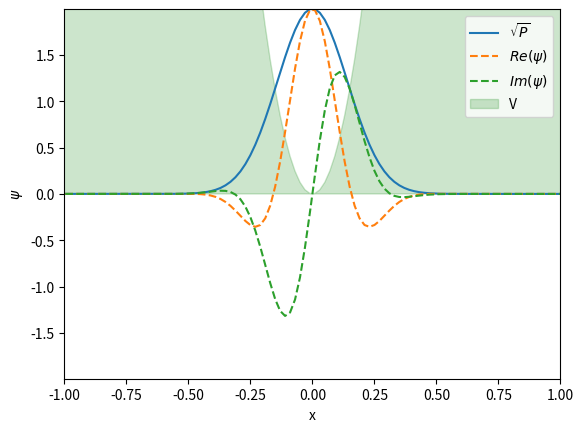

Python code for this plot:
import numpy as np
import matplotlib.pyplot as plt
import matplotlib.animation as anim

##############################################################################################


class Grid1D:
    def __init__(self, domain=(-10.0, 10.0), dx=20/999, **kwargs):
        count = int((domain[1] - domain[0])/dx + 1)
        self.x = np.linspace(domain[0], domain[1], count)
        self.dx = dx
        self.y = np.zeros(count, dtype=complex)

    def __add__(self, other):
        other_y = other.y if isinstance(other, Grid1D) else other
        result = Grid1D(domain=(self.x[0], self.x[-1]), dx=self.dx)
        result.y = self.y + other_y
        return result

    def sec_deriv(self):
        d2ydx2 = np.zeros_like(self.y)
        # central difference for the interior points
        d2ydx2[1:-1] = (self.y[:-2] - 2*self.y[1:-1] + self.y[2:])/(self.dx**2)
        # forward difference for the first point
        d2ydx2[0] = (self.y[2] - 2*self.y[1] + self.y[0])/(self.dx**2)
        # backward difference for the last point
        d2ydx2[-1] = (self.y[-1] - 2*self.y[-2] + self.y[-3])/(self.dx**2)
        return d2ydx2

    def rk4_step(self, dydt, dt, boundary="fixed", *args, **kwargs):
        k1 = dydt(self, *args, **kwargs)
        k2 = dydt(self + k1*dt/2, *args, **kwargs)
        k3 = dydt(self + k2*dt/2, *args, **kwargs)
        k4 = dydt(self + k3*dt, *args, **kwargs)
        self.y += (k1 + 2*k2 + 2*k3 + k4)*dt/6
        if boundary == "fixed":
            self.y[0] = 0
            self.y[-1] = 0
        elif boundary == "periodic":
            pass
        else:
            pass

##############################################################################################


class Particle:
    def __init__(self, mass=1.0, h_bar=1.0, **kwargs):
        self.mass = float(mass)
        self.h_bar = float(h_bar)
        self.psi = Grid1D(**kwargs)
        self.potentials = []
        self.time = 0.0

    def from_initial(func, *args, **kwargs):
        particle = Particle(**kwargs)
        particle.psi.y = func(particle.psi.x, *args, **kwargs)
        particle.normalize()
        return particle

    def add_initial(self, func, *args, **kwargs):
        self.psi.y += func(self.psi.x, *args, **kwargs)
        self.normalize()
        return self

    def add_potential(self, func, period=None, *args, **kwargs):
        def v(t, x): return func(t, x, *args, **kwargs)
        self.potentials.append(v)
        return self

    def total_potential(self):
        V = np.zeros_like(self.psi.x)
        for pot in self.potentials:
            V += pot(self.time, self.psi.x)
        return V

    def normalize(self):
        norm = np.sqrt(np.sum(np.abs(self.psi.y)**2 * self.psi.dx))
        self.psi.y /= norm

    def step(self, dt, **kwargs):
        V = np.zeros_like(self.psi.x)
        for pot in self.potentials:
            V += pot(self.time, self.psi.x)

        def dydt(psi):
            momen = 1j*self.h_bar*psi.sec_deriv()/(2*self.mass)
            pot = 1j*self.total_potential()*psi.y/self.h_bar
            return momen - pot

        self.psi.rk4_step(dydt, dt, **kwargs)
        self.normalize()
        self.time += dt

    def imaginary_step(self, dt, **kwargs):
        pass

    def animate(self, dt=1/3600, anim_length=10, anim_speed=1, x_lim=None, y_lim=None, **kwargs):
        fig = plt.figure("Schrodinger Simulation")
        ax = fig.add_subplot()

        mag_line, = ax.plot(self.psi.x, np.abs(self.psi.y),
                            label="$\sqrt{P}$", linestyle="-")
        real_line, = ax.plot(self.psi.x, self.psi.y.real,
                             label="$Re(\psi)$", linestyle="--")
        imag_line, = ax.plot(self.psi.x, self.psi.y.imag,
                             label="$Im(\psi)$", linestyle="--")
        pot_line = ax.fill_between(
            self.psi.x, self.total_potential(), label="V", color="green", alpha=0.2)

        ax.legend(loc="upper right")
        ax.set_xlabel("x")
        ax.set_ylabel("$\psi$")

        x_lim = (self.psi.x[0], self.psi.x[-1]) if x_lim is None else x_lim
        y_lim = (-np.max(np.abs(self.psi.y)),
                 np.max(np.abs(self.psi.y))) if y_lim is None else y_lim

        def init():
            ax.set_xlim(*x_lim)
            ax.set_ylim(*y_lim)
            return mag_line, real_line, imag_line

        def update(frame):
            self.step(dt, **kwargs)
            mag_line.set_ydata(np.abs(self.psi.y))
            real_line.set_ydata(self.psi.y.real)
            imag_line.set_ydata(self.psi.y.imag)
            return mag_line, real_line, imag_line

        ani = anim.FuncAnimation(fig, update, frames=range(
            int(anim_length/dt)), init_func=init, blit=True, interval=int(1000*dt/anim_speed))
        plt.show()

##############################################################################################
# Builtin Initial Conditions


def uniform(psi_x, x_area=(-5, 5)):
    cond = (psi_x >= x_area[0]) & (psi_x <= x_area[1])
    psi_y = np.where(cond, 1+0j, 0+0j)/(x_area[1] - x_area[0])
    return psi_y


def plane_wave(psi_x, p=0, h_bar=1.0):
    """
    An eigenstate of the momentum operator and the (zero-potential) energy operator.
    """
    const = 1/np.sqrt(2*np.pi*h_bar)
    psi_y = const*np.exp(1j*p*psi_x/h_bar)
    return psi_y


def wave_packet(psi_x, x_0=0.0, p_0=0.0, sigma_x=0.2, h_bar=1.0):
    const = 1/(2*np.pi*sigma_x**2)**(1/4)
    gauss = np.exp(-((psi_x - x_0)**2)/(4*sigma_x**2))
    momen = np.exp(1j*p_0*psi_x/h_bar)
    psi_y = const*gauss*momen
    return psi_y

##############################################################################################
# Builtin Potentials


def simple_harmonic(t, x, m=1.0, omega=10.0):
    return m*(omega**2)*(x**2)/2

##############################################################################################


if __name__ == "__main__":
    particle = Particle.from_initial(
        wave_packet, x_0=0, p_0=10, sigma_x=0.1).add_potential(simple_harmonic)
    particle.animate(x_lim=(-1, 1))
